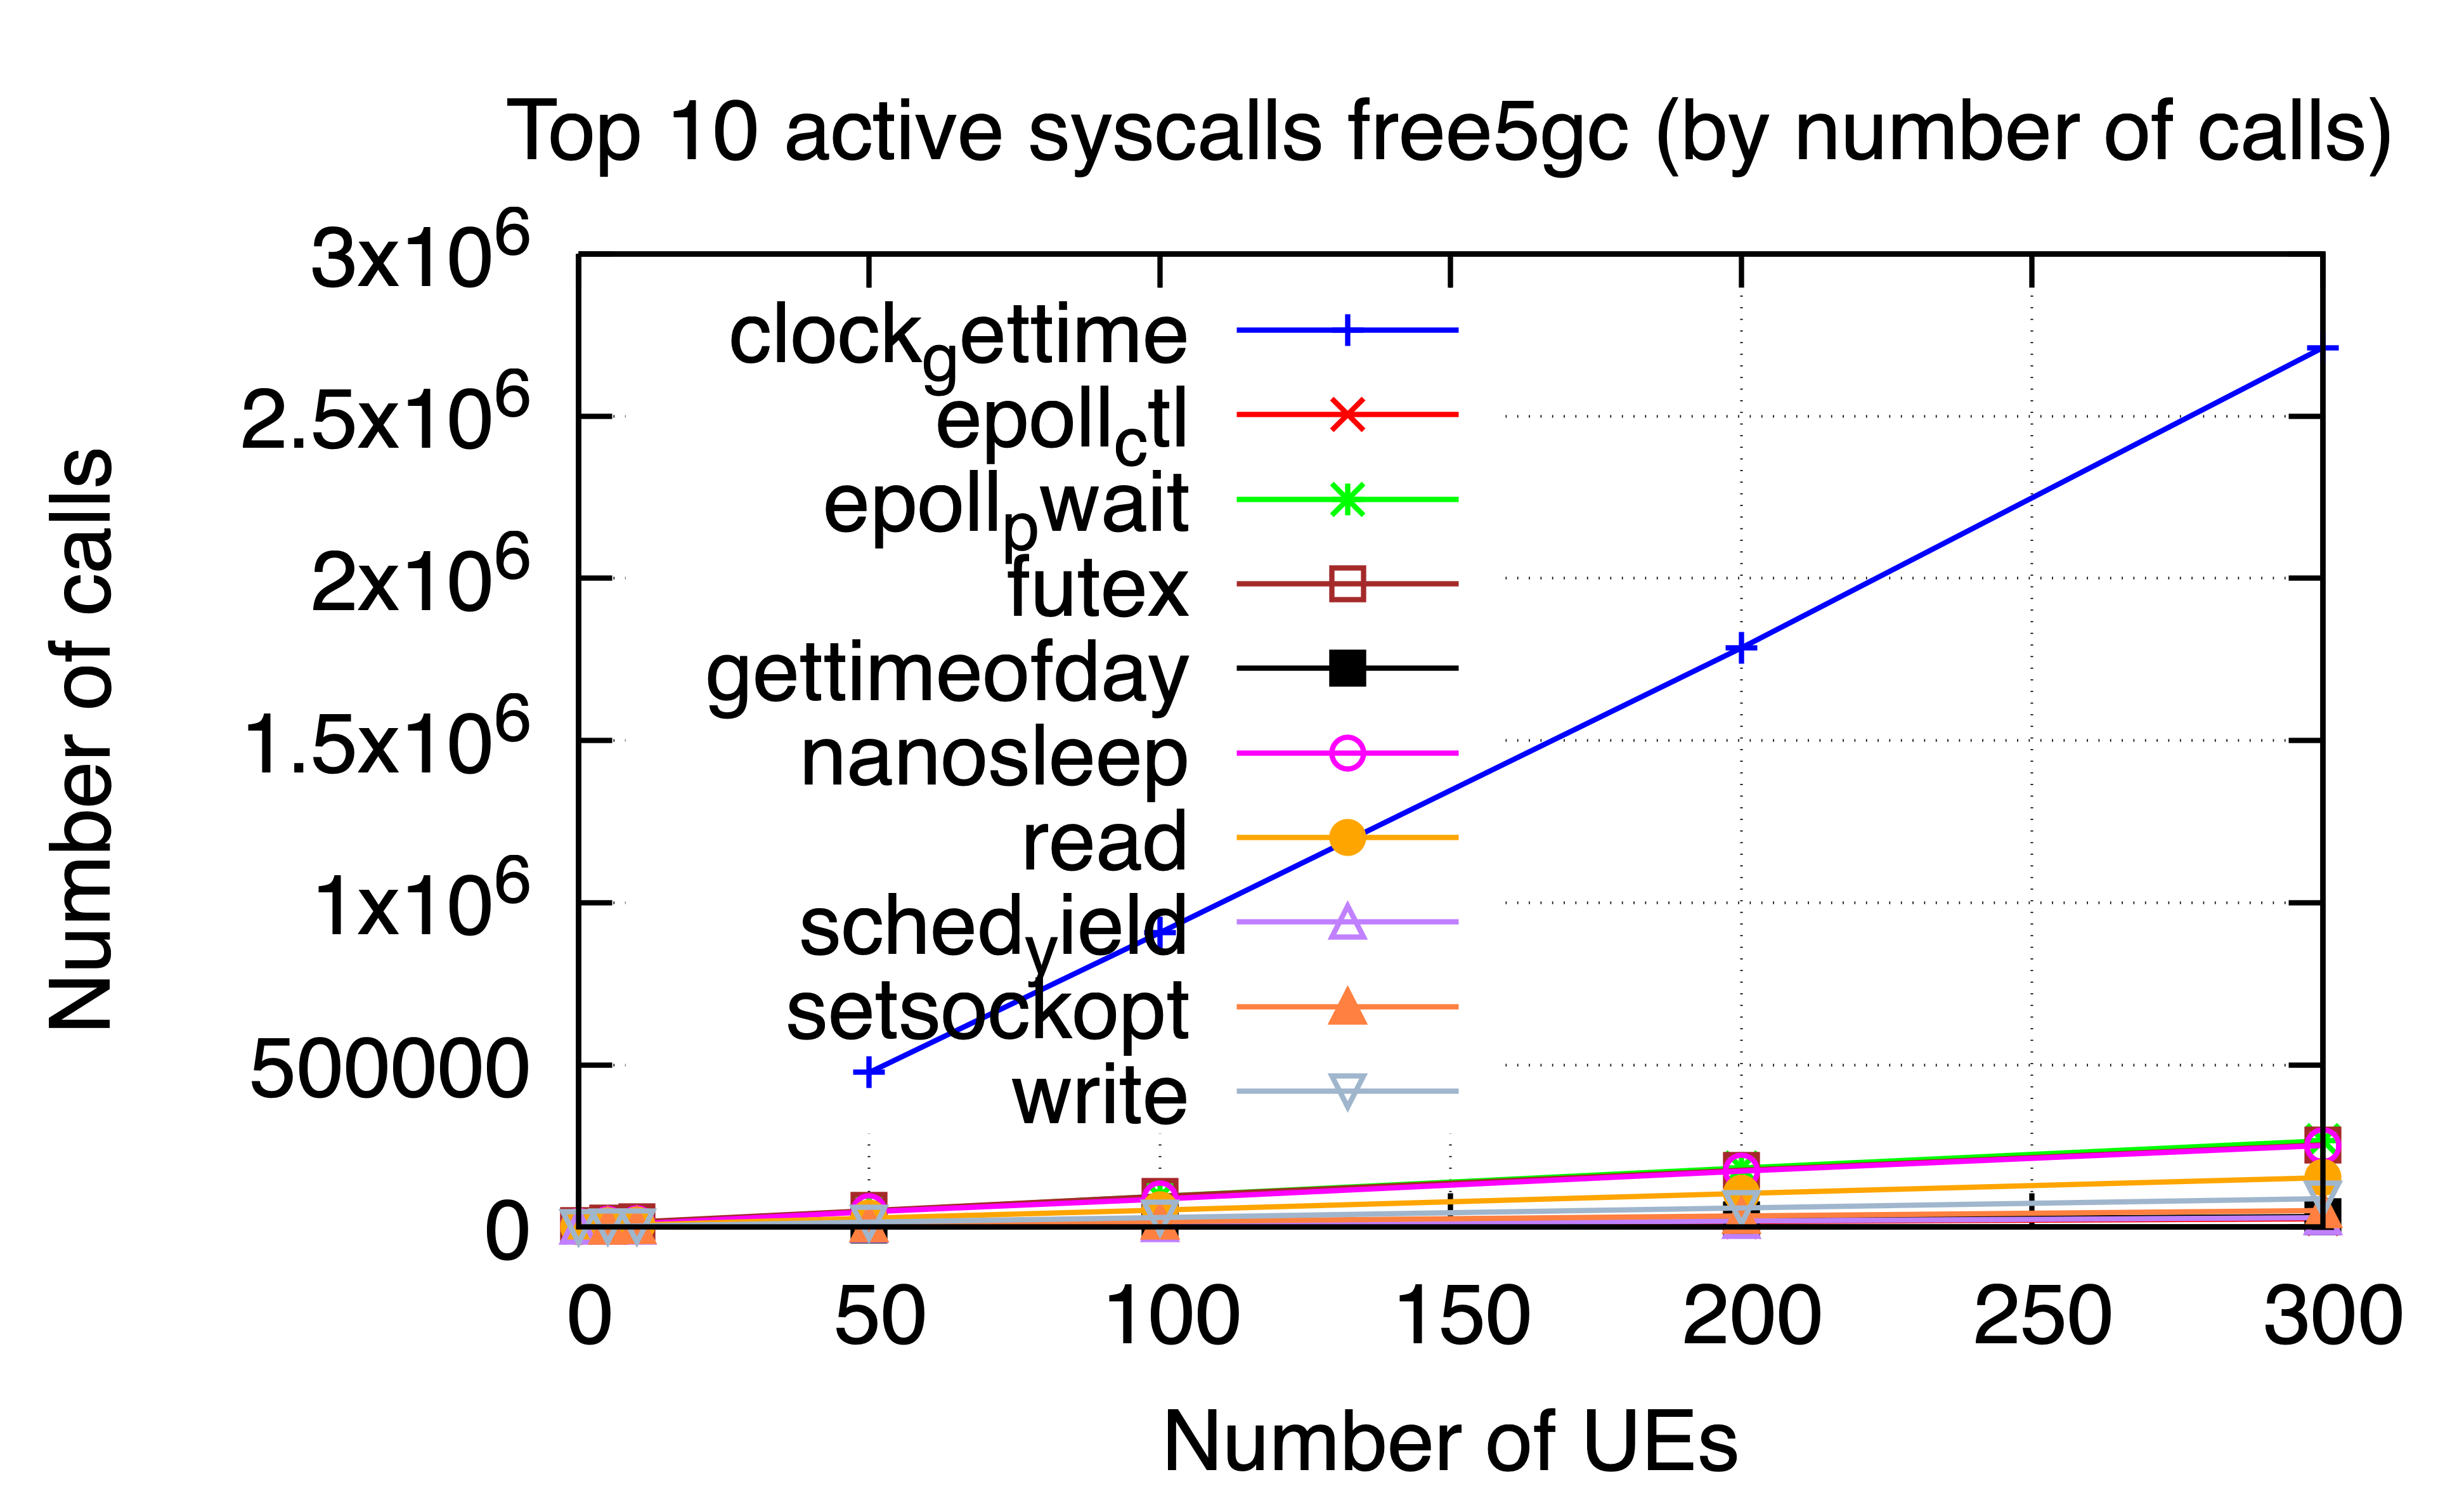

The data file committed next to this chart (first rows):
ues, clock_gettime, epoll_ctl, epoll_pwait, futex, gettimeofday, nanosleep, read, sched_yield, setsockopt, write
0, , 12.0, 3677, 5421, , 2101, 1470, 48.0, , 265.0
5, , 446.0, 11026, 12112, , 7870, 4007, 337.0, 882.0, 1768
10, , 858.0, 13110, 15772, , 10003, 6525, 861.0, 1704, 3134
50, 476723, 4382, 48948, 50506, 6667, 47181, 27462, 5795, 8730, 15227
100, 907727, 8572, 95043, 94852, 11802, 86287, 52473, 8463, 17132, 29451
200, 1785471, 17186, 182127, 175104, 22338, 172457, 103609, 18803, 34337, 58969
300, 2710909, 25498, 265977, 253591, 32480, 251511, 152209, 28948, 50985, 87618
